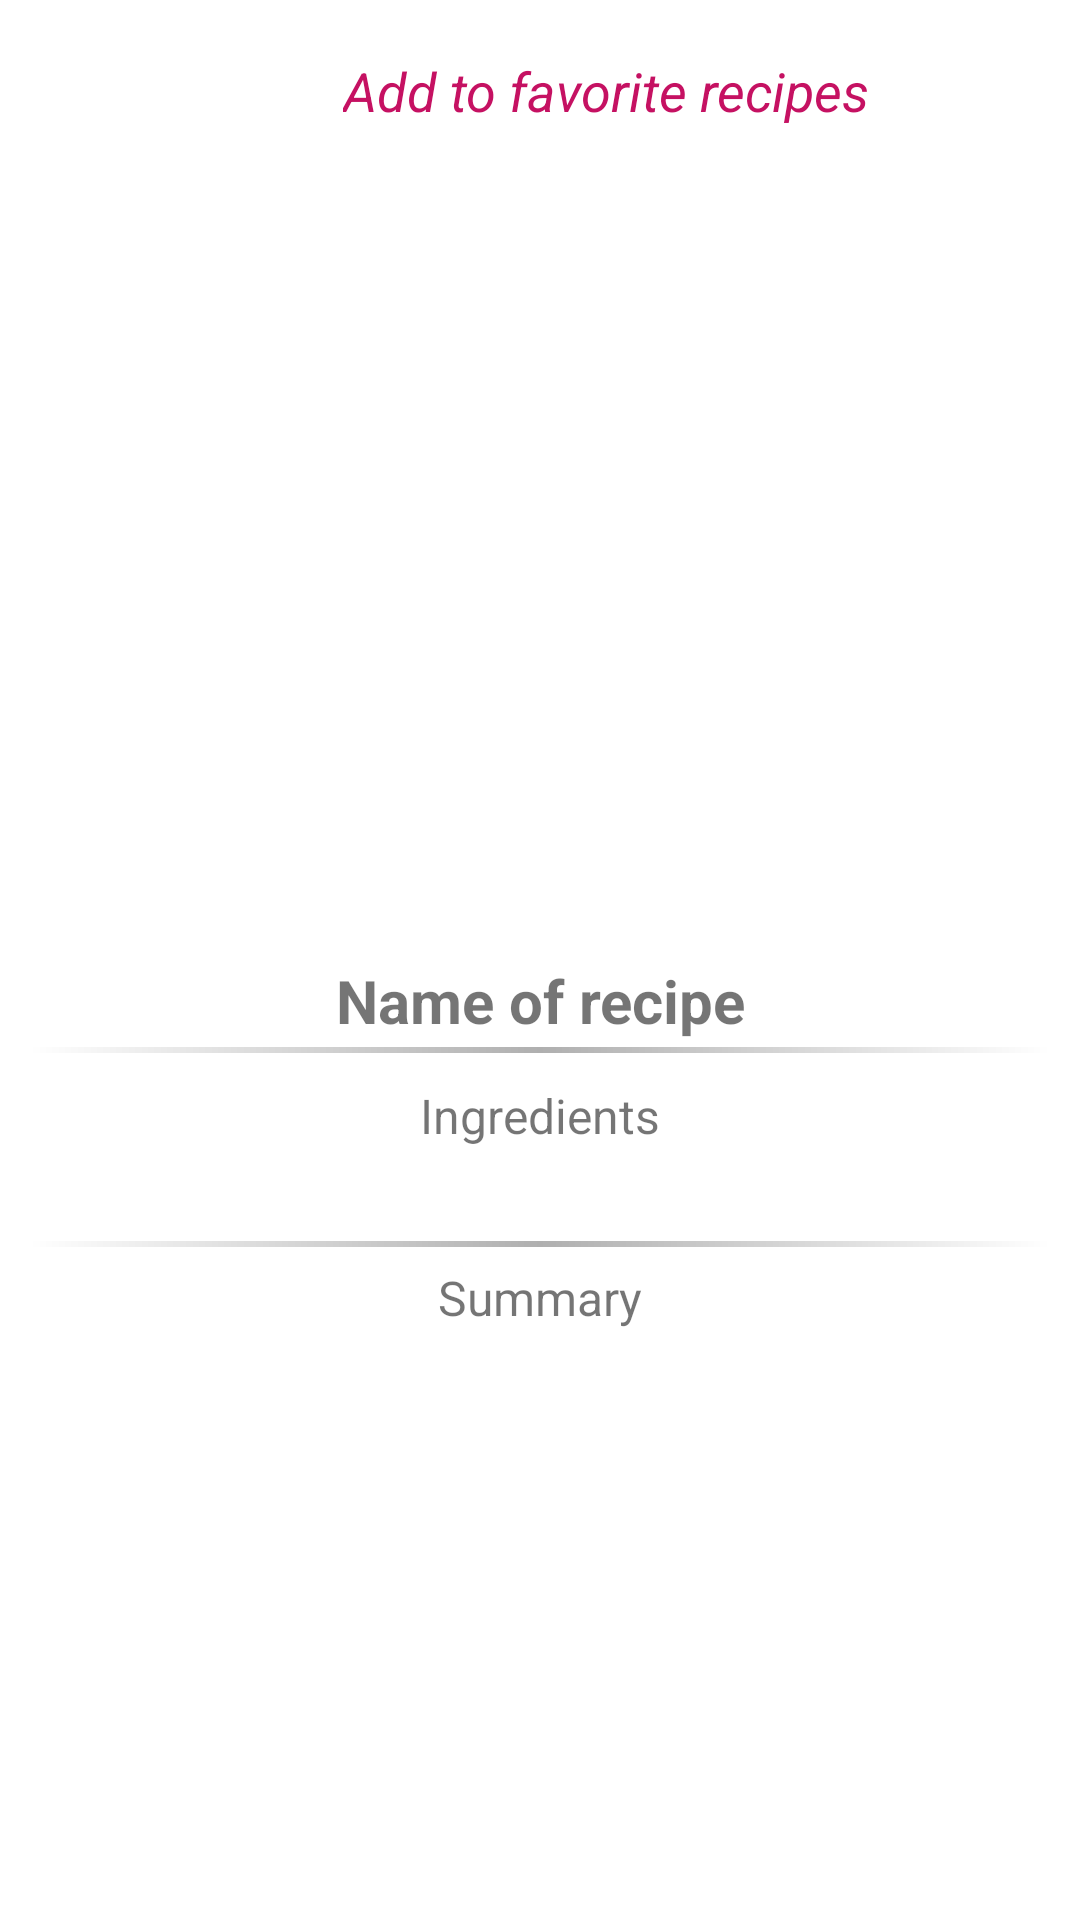

Android layout source for this screen:
<!-- AndroidManifest.xml: application theme Theme.RecipesApp -->
<!-- res/layout/fragment_recipe_details.xml -->
<?xml version="1.0" encoding="utf-8"?>
<ScrollView xmlns:android="http://schemas.android.com/apk/res/android"
    xmlns:app="http://schemas.android.com/apk/res-auto"
    xmlns:tools="http://schemas.android.com/tools"
    android:layout_width="match_parent"
    android:layout_height="match_parent"
    tools:context=".ui.fragments.recipes.RecipeDetailsFragment">

    <androidx.constraintlayout.widget.ConstraintLayout
        android:layout_width="match_parent"
        android:layout_height="wrap_content">

        <TextView
            android:id="@+id/text_add_to_favorite"
            android:layout_width="wrap_content"
            android:layout_height="wrap_content"
            android:layout_marginEnd="10dp"
            android:text="@string/add_to_favorite_recipes"
            android:textSize="18sp"
            android:textStyle="italic"
            android:textColor="@color/pink"
            app:layout_constraintBottom_toBottomOf="@+id/favorite"
            app:layout_constraintEnd_toStartOf="@+id/favorite"
            app:layout_constraintTop_toTopOf="@+id/favorite" />

        <View
            android:id="@+id/favorite"
            android:layout_width="40dp"
            android:layout_height="40dp"
            android:layout_marginTop="10dp"
            android:layout_marginEnd="20dp"
            android:background="@drawable/ic_baseline_favorite_24"
            app:layout_constraintEnd_toEndOf="parent"
            app:layout_constraintTop_toTopOf="parent" />

        <ImageView
            android:id="@+id/image"
            android:layout_width="match_parent"
            android:layout_height="250dp"
            android:layout_marginTop="10dp"
            android:src="@drawable/ic_baseline_menu_book_24"
            app:layout_constraintEnd_toEndOf="parent"
            app:layout_constraintHorizontal_bias="0.0"
            app:layout_constraintStart_toStartOf="parent"
            app:layout_constraintTop_toBottomOf="@+id/favorite" />

        <TextView
            android:id="@+id/title_recipe"
            android:layout_width="0dp"
            android:layout_height="wrap_content"
            android:layout_marginStart="10dp"
            android:layout_marginTop="10dp"
            android:layout_marginEnd="10dp"
            android:gravity="center"
            android:text="@string/name_of_recipe"
            android:textSize="20sp"
            android:textStyle="bold"
            app:layout_constraintEnd_toEndOf="parent"
            app:layout_constraintStart_toStartOf="parent"
            app:layout_constraintTop_toBottomOf="@+id/image" />

        <View
            android:id="@+id/line"
            android:layout_width="0dp"
            android:layout_height="2dp"
            android:layout_marginStart="10dp"
            android:layout_marginTop="2dp"
            android:layout_marginEnd="10dp"
            android:background="@drawable/line_gradient"
            app:layout_constraintEnd_toEndOf="parent"
            app:layout_constraintStart_toStartOf="parent"
            app:layout_constraintTop_toBottomOf="@id/title_recipe" />

        <TextView
            android:id="@+id/name"
            android:layout_width="wrap_content"
            android:layout_height="wrap_content"
            android:layout_marginTop="10dp"
            android:text="@string/ingredients"
            android:textSize="16sp"
            android:textStyle="normal"
            app:layout_constraintEnd_toEndOf="parent"
            app:layout_constraintStart_toStartOf="parent"
            app:layout_constraintTop_toBottomOf="@id/line" />

        <TextView
            android:id="@+id/name_ingredients"
            android:layout_width="0dp"
            android:layout_height="wrap_content"
            android:layout_marginStart="20dp"
            android:layout_marginTop="10dp"
            android:layout_marginEnd="20dp"
            android:textSize="14sp"
            android:textStyle="normal"
            app:layout_constraintEnd_toEndOf="parent"
            app:layout_constraintStart_toStartOf="parent"
            app:layout_constraintTop_toBottomOf="@id/name" />

        <View
            android:id="@+id/line2"
            android:layout_width="0dp"
            android:layout_height="2dp"
            android:layout_marginStart="10dp"
            android:layout_marginTop="2dp"
            android:layout_marginEnd="10dp"
            android:background="@drawable/line_gradient"
            app:layout_constraintEnd_toEndOf="parent"
            app:layout_constraintStart_toStartOf="parent"
            app:layout_constraintTop_toBottomOf="@+id/name_ingredients" />


        <TextView
            android:id="@+id/name_summary"
            android:layout_width="wrap_content"
            android:layout_height="wrap_content"
            android:layout_marginTop="10dp"
            android:text="@string/summary"
            android:textSize="16sp"
            android:textStyle="normal"
            app:layout_constraintEnd_toEndOf="parent"
            app:layout_constraintStart_toStartOf="parent"
            app:layout_constraintTop_toBottomOf="@+id/name_ingredients" />


        <TextView
            android:id="@+id/summary"
            android:layout_width="0dp"
            android:layout_height="wrap_content"
            android:layout_marginStart="20dp"
            android:layout_marginTop="10dp"
            android:layout_marginEnd="20dp"
            android:layout_marginBottom="10dp"
            android:textSize="14sp"
            android:textStyle="normal"
            app:layout_constraintBottom_toBottomOf="parent"
            app:layout_constraintEnd_toEndOf="parent"
            app:layout_constraintStart_toStartOf="parent"
            app:layout_constraintTop_toBottomOf="@+id/name_summary" />

    </androidx.constraintlayout.widget.ConstraintLayout>


</ScrollView>
<!-- resources referenced by this layout -->
<resources>
  <color name="pink">#C51162</color>
  <!-- drawable line_gradient (drawable) -->
  <?xml version="1.0" encoding="utf-8"?>
  <shape
      xmlns:android="http://schemas.android.com/apk/res/android"
      android:shape="rectangle">
      <gradient
          android:startColor="#00FFFFFF"
          android:centerColor="#50000000"
          android:endColor="#00FFFFFF"
          android:angle="180" />
  </shape>
  <string name="add_to_favorite_recipes">Add to favorite recipes</string>
  <string name="ingredients">Ingredients</string>
  <string name="name_of_recipe">Name of recipe</string>
  <string name="summary">Summary</string>
  <style name="Theme.RecipesApp" parent="Theme.MaterialComponents.DayNight.DarkActionBar">
          
          <item name="colorPrimary">@color/teal_300</item>
          <item name="colorPrimaryVariant">@color/teal_900</item>
          <item name="colorOnPrimary">@color/white</item>
          
          <item name="colorSecondary">@color/purple</item>
          <item name="colorSecondaryVariant">@color/red</item>
          <item name="colorOnSecondary">@color/black</item>
          
          <item name="android:statusBarColor" tools:targetApi="l">?attr/colorPrimaryVariant</item>
          
      </style>
  <color name="teal_300">#34BBD1</color>
  <color name="teal_900">#175560</color>
  <color name="white">#FFFFFFFF</color>
  <color name="purple">#7D50BD</color>
  <color name="red">#E16767</color>
  <color name="black">#FF000000</color>
</resources>
